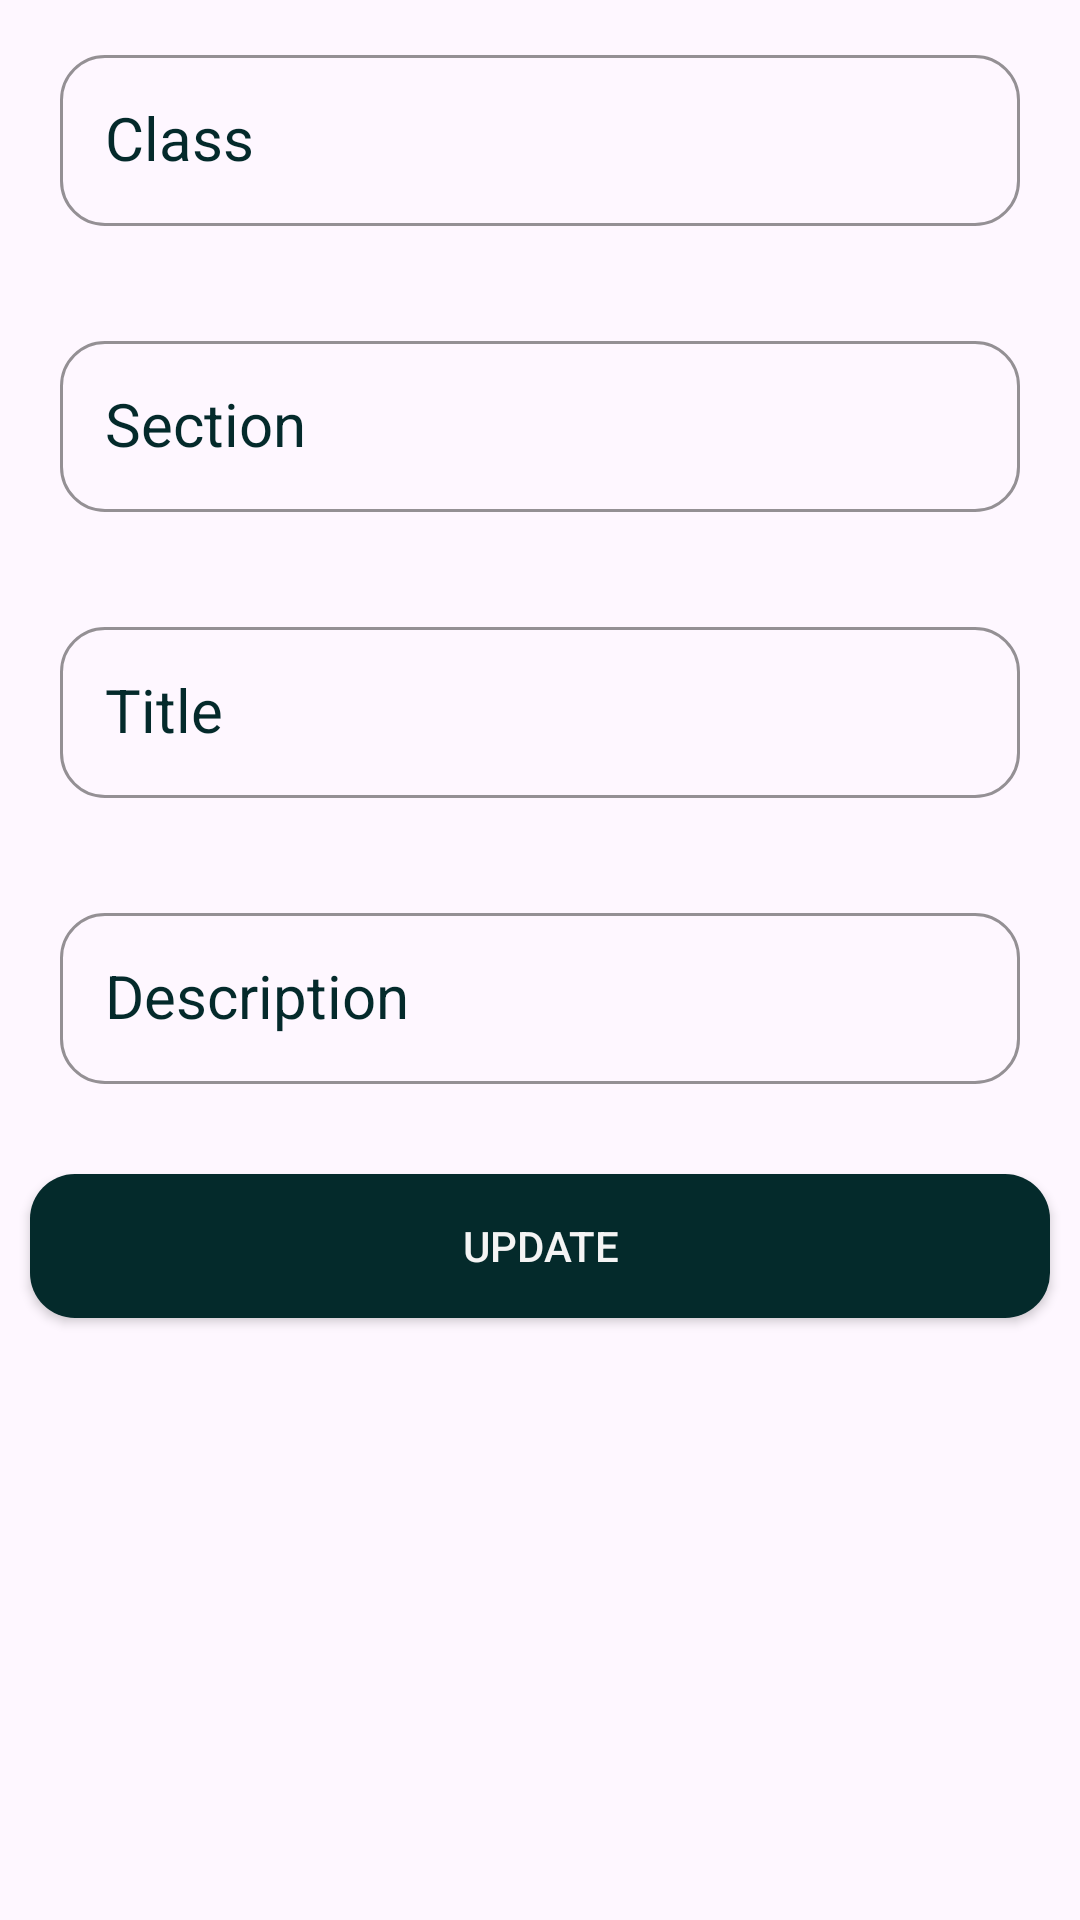

Reconstruct the res/layout file that produces this screen, plus the resources it refers to.
<!-- AndroidManifest.xml: application theme Theme.MAD_Admin -->
<!-- res/layout/fragment_edit.xml -->
<?xml version="1.0" encoding="utf-8"?>
<androidx.constraintlayout.widget.ConstraintLayout xmlns:android="http://schemas.android.com/apk/res/android"
    xmlns:tools="http://schemas.android.com/tools"
    xmlns:app="http://schemas.android.com/apk/res-auto"
    android:id="@+id/frameLayout7"
    android:layout_width="match_parent"
    android:layout_height="match_parent"
    tools:context=".EditFragment">

    <ScrollView
        android:layout_width="match_parent"
        android:layout_height="match_parent">

        <LinearLayout
            android:layout_width="match_parent"
            android:layout_height="wrap_content"
            android:orientation="vertical" >

            <com.google.android.material.textfield.TextInputLayout

                android:layout_width="match_parent"
                android:layout_height="match_parent"
                android:layout_margin="10dp"
                android:textColorHint="@color/dark_blue"
                app:boxCornerRadiusBottomEnd="@dimen/cornorRadius"
                app:boxCornerRadiusBottomStart="@dimen/cornorRadius"
                app:boxCornerRadiusTopEnd="@dimen/cornorRadius"
                app:boxCornerRadiusTopStart="@dimen/cornorRadius"
                app:boxStrokeColor="@color/dark_blue"
                app:helperTextTextColor="@color/orange_accent"
                app:hintTextAppearance="@style/TextAppearance.AppCompat.Medium"
                app:hintTextColor="@color/grey_hint">

                <AutoCompleteTextView
                    android:id="@+id/tv_edit_class"
                    android:layout_width="match_parent"
                    android:layout_height="wrap_content"
                    android:layout_margin="10dp"
                    android:completionThreshold="0"
                    android:hint="Class"
                    android:padding="15dp"
                    android:singleLine="true"
                    android:textSize="20sp" />
            </com.google.android.material.textfield.TextInputLayout>

            <com.google.android.material.textfield.TextInputLayout

                android:layout_width="match_parent"
                android:layout_height="match_parent"
                android:layout_margin="10dp"
                android:textColorHint="@color/dark_blue"
                app:boxCornerRadiusBottomEnd="@dimen/cornorRadius"
                app:boxCornerRadiusBottomStart="@dimen/cornorRadius"
                app:boxCornerRadiusTopEnd="@dimen/cornorRadius"
                app:boxCornerRadiusTopStart="@dimen/cornorRadius"
                app:boxStrokeColor="@color/dark_blue"
                app:helperTextTextColor="@color/orange_accent"
                app:hintTextAppearance="@style/TextAppearance.AppCompat.Medium"
                app:hintTextColor="@color/grey_hint">

                <AutoCompleteTextView
                    android:id="@+id/tv_edit_section"

                    android:layout_width="match_parent"
                    android:layout_height="wrap_content"
                    android:layout_margin="10dp"
                    android:completionThreshold="0"
                    android:hint="Section"
                    android:padding="15dp"
                    android:singleLine="true"
                    android:textSize="20sp" />
            </com.google.android.material.textfield.TextInputLayout>

            <com.google.android.material.textfield.TextInputLayout

                android:layout_width="match_parent"
                android:layout_height="match_parent"
                android:layout_margin="10dp"
                android:textColorHint="@color/dark_blue"
                app:boxCornerRadiusBottomEnd="@dimen/cornorRadius"
                app:boxCornerRadiusBottomStart="@dimen/cornorRadius"
                app:boxCornerRadiusTopEnd="@dimen/cornorRadius"
                app:boxCornerRadiusTopStart="@dimen/cornorRadius"
                app:boxStrokeColor="@color/dark_blue"
                app:helperTextTextColor="@color/orange_accent"
                app:hintTextAppearance="@style/TextAppearance.AppCompat.Medium"
                app:hintTextColor="@color/grey_hint">

                <AutoCompleteTextView
                    android:id="@+id/tv_edit_title"

                    android:layout_width="match_parent"
                    android:layout_height="wrap_content"
                    android:layout_margin="10dp"
                    android:completionThreshold="0"
                    android:hint="Title"
                    android:padding="15dp"
                    android:singleLine="true"
                    android:textSize="20sp" />
            </com.google.android.material.textfield.TextInputLayout>

            <com.google.android.material.textfield.TextInputLayout

                android:layout_width="match_parent"
                android:layout_height="match_parent"
                android:layout_margin="10dp"
                android:textColorHint="@color/dark_blue"
                app:boxCornerRadiusBottomEnd="@dimen/cornorRadius"
                app:boxCornerRadiusBottomStart="@dimen/cornorRadius"
                app:boxCornerRadiusTopEnd="@dimen/cornorRadius"
                app:boxCornerRadiusTopStart="@dimen/cornorRadius"
                app:boxStrokeColor="@color/dark_blue"
                app:helperTextTextColor="@color/orange_accent"
                app:hintTextAppearance="@style/TextAppearance.AppCompat.Medium"
                app:hintTextColor="@color/grey_hint">

                <AutoCompleteTextView
                    android:id="@+id/tv_edit_desc"

                    android:layout_width="match_parent"
                    android:layout_height="wrap_content"
                    android:layout_margin="10dp"
                    android:completionThreshold="0"
                    android:hint="Description"
                    android:padding="15dp"
                    android:singleLine="true"
                    android:textSize="20sp" />
            </com.google.android.material.textfield.TextInputLayout>

            <androidx.appcompat.widget.AppCompatButton
                android:id="@+id/btn_edit_save"
                style="@style/btn"
                android:layout_width="match_parent"
                android:layout_height="wrap_content"
                android:layout_margin="10dp"
                android:layout_marginTop="20dp"
                android:layout_marginBottom="30dp"
                android:text="Update"
                app:layout_constraintBottom_toBottomOf="parent"
                app:layout_constraintEnd_toEndOf="parent"
                app:layout_constraintStart_toStartOf="@+id/linearLayout3"
                app:layout_constraintTop_toBottomOf="@+id/linearLayout3" />



        </LinearLayout>
    </ScrollView>

</androidx.constraintlayout.widget.ConstraintLayout>
<!-- resources referenced by this layout -->
<resources>
  <color name="dark_blue">#042A2B</color>
  <color name="grey_hint">#7C8F8F</color>
  <color name="orange_accent">#EE7A44</color>
  <item name="cornorRadius" type="dimen" format="dimension">15dp</item>
  <style name="btn">
          <item name="android:background">@drawable/bg_button</item>
          <item name="android:textColor">@color/textcolor_light</item>
      </style>
  <style name="Theme.MAD_Admin" parent="Base.Theme.MAD_Admin" />
  <!-- drawable bg_button (drawable) -->
  <?xml version="1.0" encoding="utf-8"?>
  <shape android:shape="rectangle" xmlns:android="http://schemas.android.com/apk/res/android">
  <corners android:radius="@dimen/cornorRadius"/>
      <solid android:color="@color/dark_blue"/>
  </shape>
  <color name="textcolor_light">#F4F4F4</color>
  <style name="Base.Theme.MAD_Admin" parent="Theme.Material3.DayNight.NoActionBar">
          
          
      </style>
</resources>
